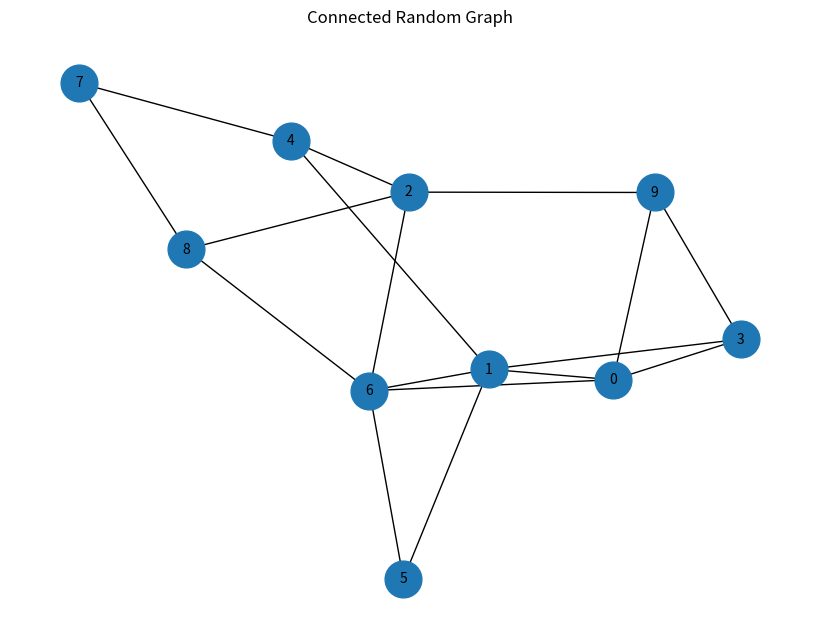
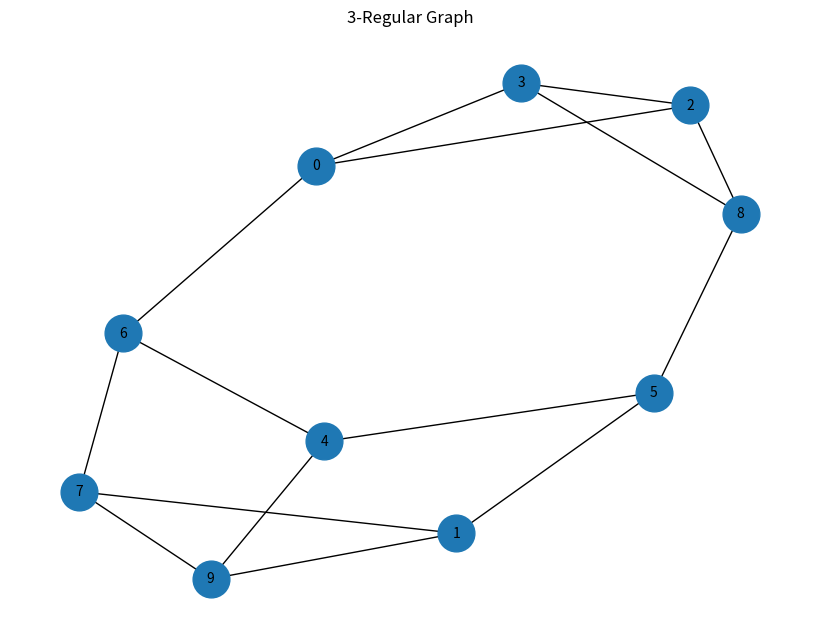
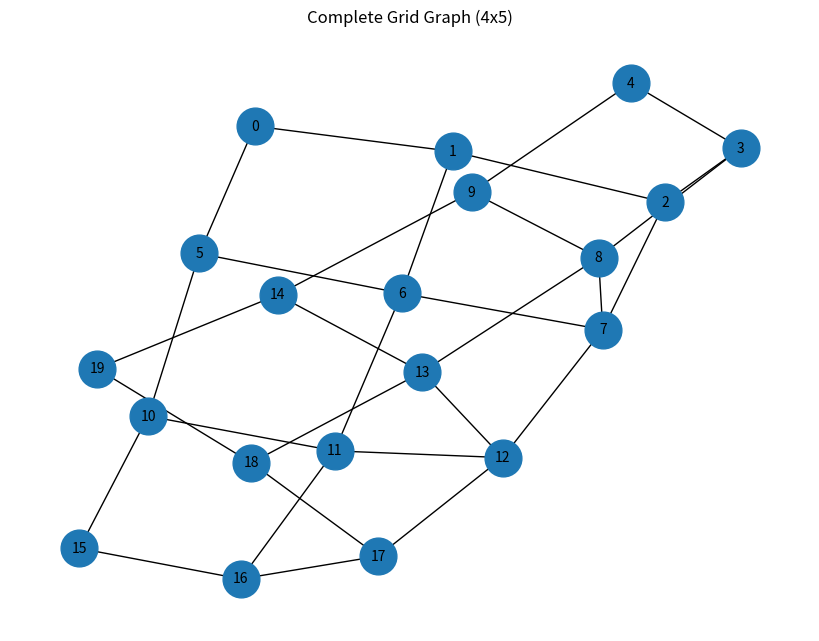
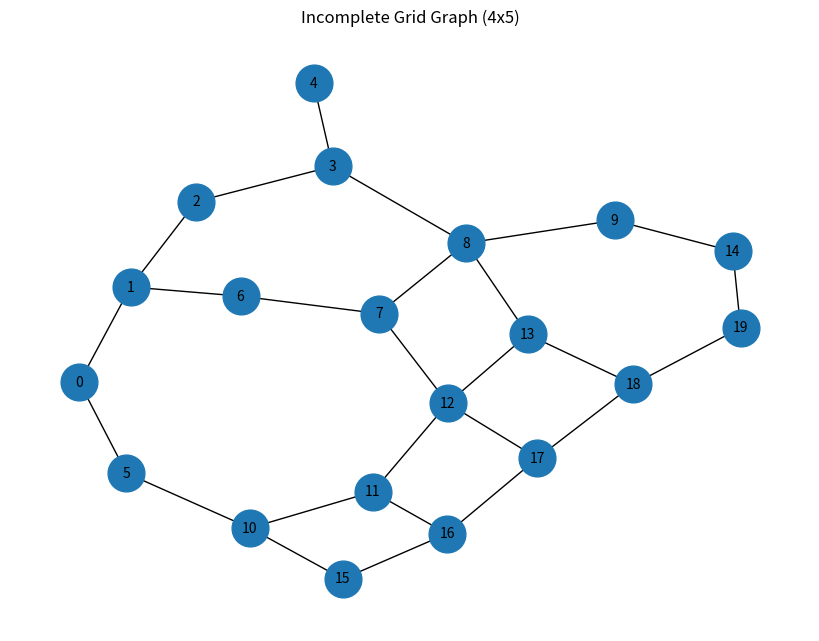

These figures' Python source, in order:
import networkx as nx
import random
import matplotlib.pyplot as plt

# Function to ensure a random graph is connected
def generate_connected_random_graph(n, p):
    while True:
        graph = nx.erdos_renyi_graph(n, p)
        if nx.is_connected(graph):
            return graph

# Function to create a D-regular graph
def generate_d_regular_graph(n, k):
    if n * k % 2 != 0:
        raise ValueError("n * k must be even for a D-regular graph.")
    return nx.random_regular_graph(k, n)

# Function to create a complete grid graph
def generate_complete_grid_graph(rows, cols):

    return nx.convert_node_labels_to_integers(nx.grid_2d_graph(rows, cols))

# Function to create an incomplete grid graph
def generate_incomplete_grid_graph(rows, cols, k):
    grid_graph = nx.grid_2d_graph(rows, cols)
    # Convert to integers for easier edge manipulation
    grid_graph = nx.convert_node_labels_to_integers(grid_graph)
    edges = list(grid_graph.edges())
    random.shuffle(edges)
    edges_to_remove = edges[:k]
    grid_graph.remove_edges_from(edges_to_remove)
    write_graph_to_file(grid_graph,f"grid_graph_{rows}row_{cols}col_{k}missing")
    return grid_graph

def write_graph_to_file(graph, filename):
    """
    Writes a graph to a file in the specified format:
    - First line: num_nodes num_edges
    - Subsequent lines: each edge as "node1 node2"

    Parameters:
        graph (networkx.Graph): The graph to write.
        filename (str): The name of the output file.
    """
    with open(filename, "w") as file:
        # Write the number of nodes and edges
        num_nodes = graph.number_of_nodes()
        num_edges = graph.number_of_edges()
        file.write(f"{num_nodes} {num_edges}\n")

        # Write each edge on a new line
        for edge in graph.edges():
            file.write(f"{edge[0]} {edge[1]}\n")

cnt=0
# Visualization function
def visualize_graph(graph, title):
    global cnt
    plt.figure(figsize=(8, 6))
    nx.draw(graph, with_labels=True, node_size=700, font_size=10)
    plt.title(title)
    plt.savefig(f"{cnt}.png")  # Save the figure
    plt.close()
    cnt+=1

# Generate graphs
if __name__ == "__main__":
    # 1. Random graph with different nodes and probabilities (must be connected)
    n = 10  # Number of nodes
    p = 0.3  # Edge probability
    random_graph = generate_connected_random_graph(n, p)
    visualize_graph(random_graph, "Connected Random Graph")

    # 2. D-regular graph for n nodes and k degree
    n = 10  # Number of nodes
    k = 3   # Degree
    d_regular_graph = generate_d_regular_graph(n, k)
    visualize_graph(d_regular_graph, f"{k}-Regular Graph")

    # 3. Complete grid graph for rows and columns
    rows = 4
    cols = 5
    complete_grid_graph = generate_complete_grid_graph(rows, cols)
    visualize_graph(complete_grid_graph, f"Complete Grid Graph ({rows}x{cols})")

    # 4. Incomplete grid graph for rows, columns, and k edges removed
    rows = 4
    cols = 5
    k = 5  # Number of edges to remove
    incomplete_grid_graph = generate_incomplete_grid_graph(rows, cols, k)
    visualize_graph(incomplete_grid_graph, f"Incomplete Grid Graph ({rows}x{cols})")
